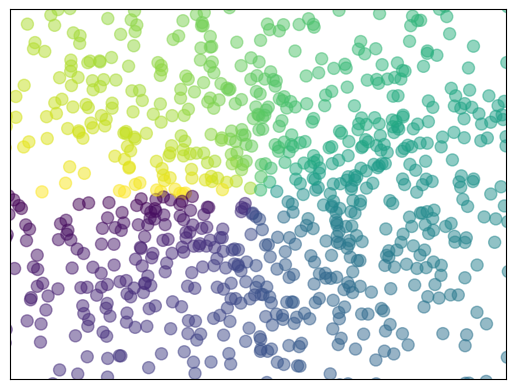

Reproduce this figure in Python.
import matplotlib.pyplot as plt
import numpy as np


n = 1024
x = np.random.normal(0, 1, n)
y = np.random.normal(0, 1, n)
t = np.arctan2(y, x)  # for color value

plt.scatter(x, y, s=75, c=t, alpha=0.5)
# plt.scatter(np.arange(5), np.arange(5))

plt.xlim((-1.5, 1.5))
plt.ylim((-1.5, 1.5))
plt.xticks(())  # remove ticks
plt.yticks(())

plt.show()
